Run: headless pygame with SDL's dummy video driver; simulated clock (each Clock.tick advances the game by its frame time, no real sleeping); random seed 0; keys injected as events and as key.get_pressed() state; no mouse input.
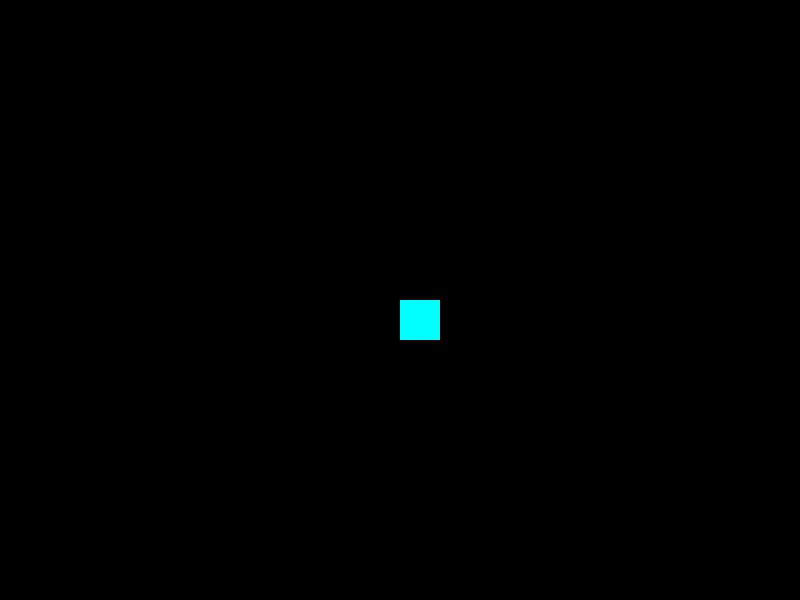
Frame 1 of 4 · flips 1–60 · no input
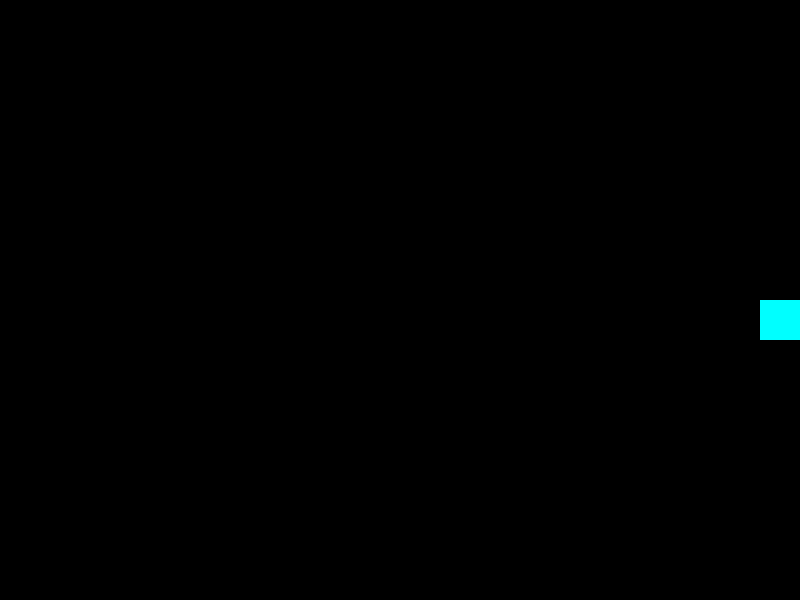
Frame 2 of 4 · flips 61–180 · tapped SPACE, RETURN · held RIGHT (→), D
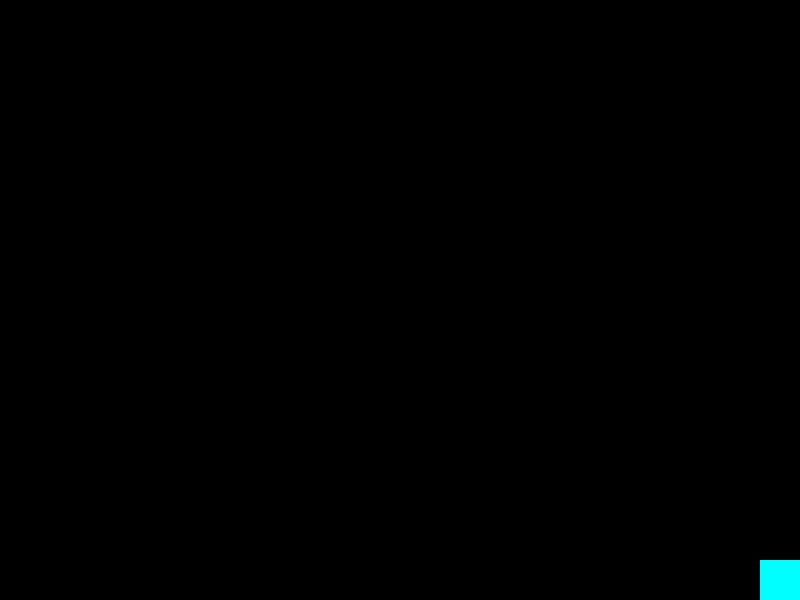
Frame 3 of 4 · flips 181–300 · held DOWN (↓), S
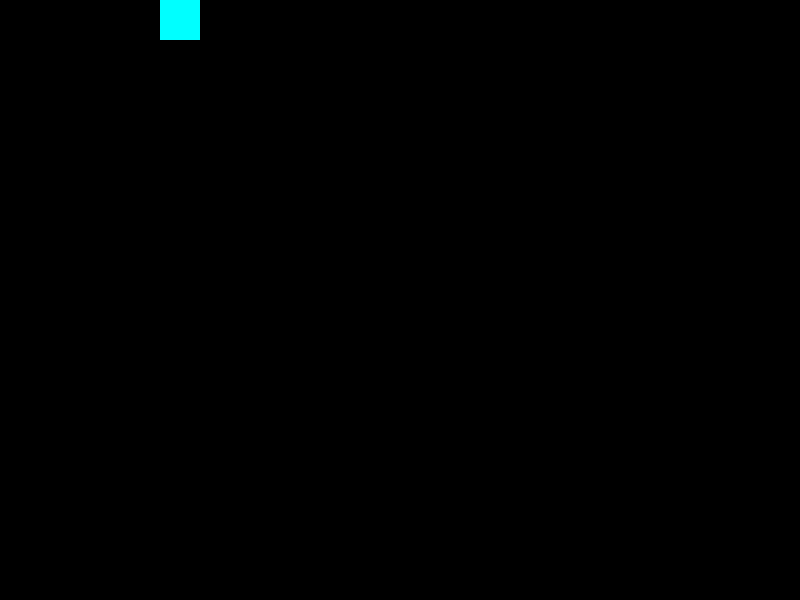
Frame 4 of 4 · flips 301–420 · held LEFT (←), A, UP (↑), W

The pygame program that drew these frames:

import pygame

pygame.init()

screen = pygame.display.set_mode((800, 600))
pygame.display.set_caption("Shoot Survive")

player_x = 400
player_y = 300
player_size = 40

running = True

while running:
    for event in pygame.event.get():
        if event.type == pygame.QUIT:
            running = False

    keys = pygame.key.get_pressed()

    if keys[pygame.K_LEFT]:
        player_x -= 5

    if keys[pygame.K_RIGHT]:
        player_x += 5

    if keys[pygame.K_UP]:
        player_y -= 5

    if keys[pygame.K_DOWN]:
        player_y += 5

    player_x = max(0, min(player_x, 760))
    player_y = max(0, min(player_y, 560))

    screen.fill((0, 0, 0))

    pygame.draw.rect(screen, (0, 255, 255), (player_x, player_y, player_size, player_size))
    pygame.display.flip()

pygame.quit()
